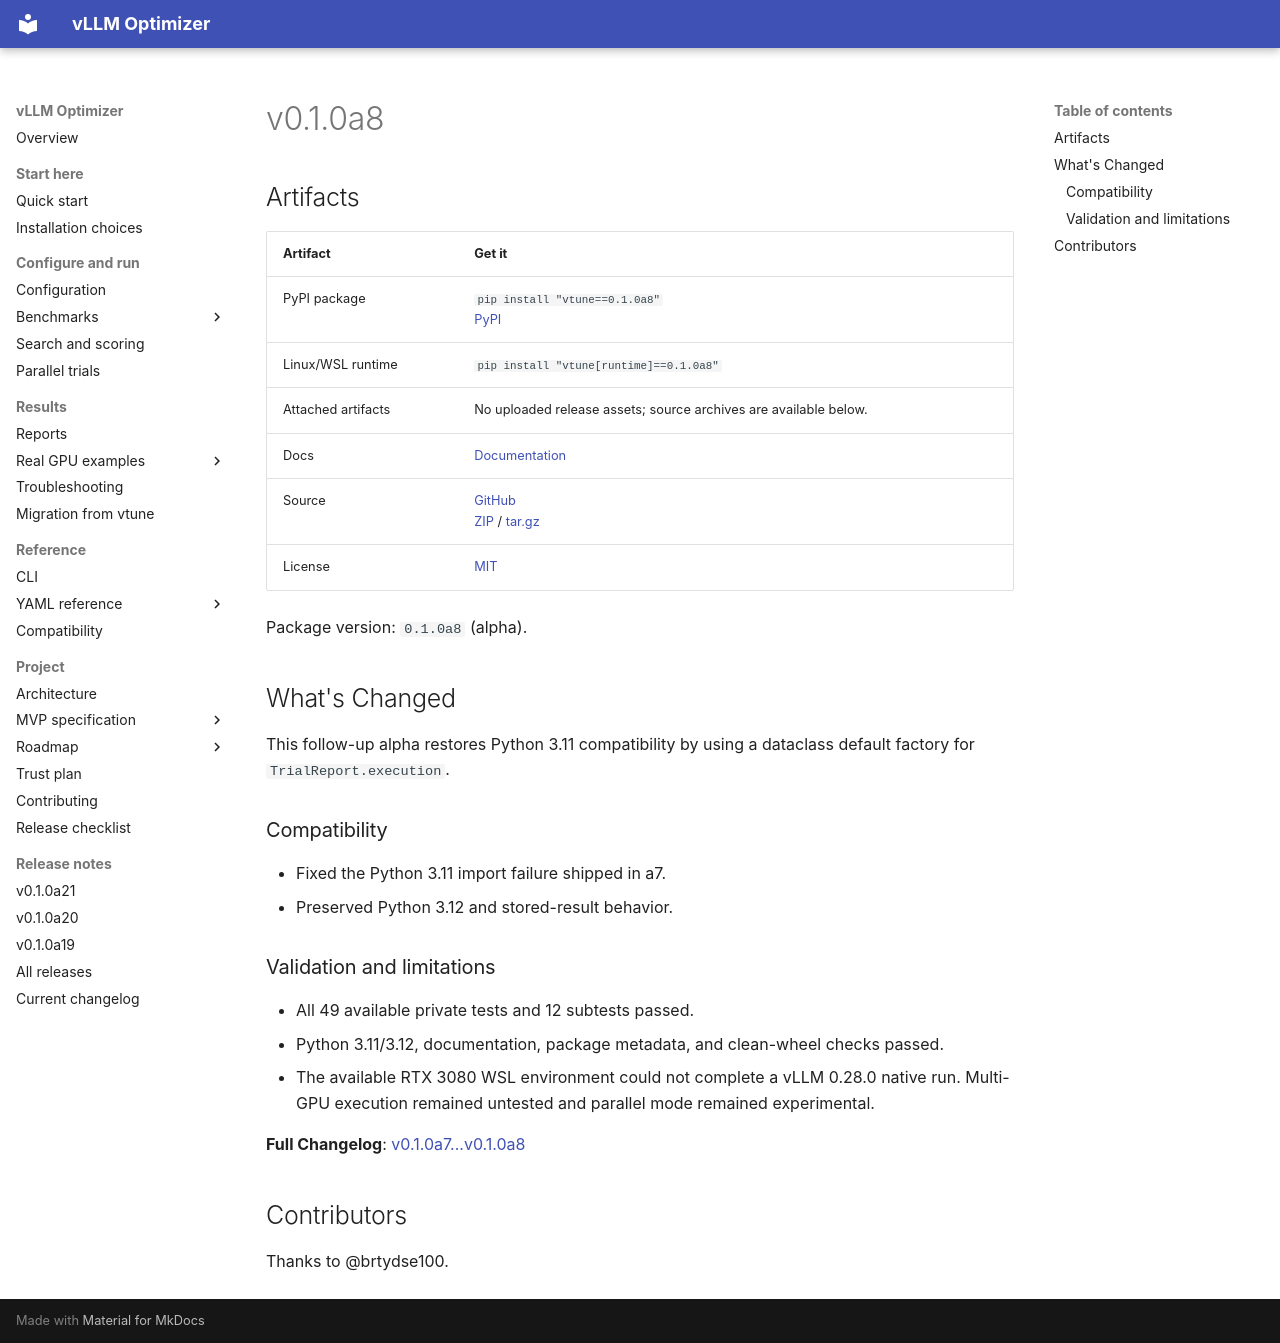

repository: brtydse100/vllm-optimizer · page: project/releases/v0.1.0a8/index.html · generator: mkdocs

# v0.1.0a8

## Artifacts

| Artifact | Get it |
| --- | --- |
| PyPI package | `pip install "vtune==0.1.0a8"`<br>[PyPI](https://pypi.org/project/vtune/0.1.0a8/) |
| Linux/WSL runtime | `pip install "vtune[runtime]==0.1.0a8"` |
| Attached artifacts | No uploaded release assets; source archives are available below. |
| Docs | [Documentation](https://github.com/brtydse100/vllm-optimizer/blob/v0.1.0a8/docs/index.md) |
| Source | [GitHub](https://github.com/brtydse100/vllm-optimizer/tree/v0.1.0a8)<br>[ZIP](https://github.com/brtydse100/vllm-optimizer/archive/refs/tags/v0.1.0a8.zip) / [tar.gz](https://github.com/brtydse100/vllm-optimizer/archive/refs/tags/v0.1.0a8.tar.gz) |
| License | [MIT](https://github.com/brtydse100/vllm-optimizer/blob/v0.1.0a8/LICENSE) |

Package version: `0.1.0a8` (alpha).

## What's Changed

This follow-up alpha restores Python 3.11 compatibility by using a dataclass
default factory for `TrialReport.execution`.

### Compatibility

- Fixed the Python 3.11 import failure shipped in a7.
- Preserved Python 3.12 and stored-result behavior.

### Validation and limitations

- All 49 available private tests and 12 subtests passed.
- Python 3.11/3.12, documentation, package metadata, and clean-wheel checks
  passed.
- The available RTX 3080 WSL environment could not complete a vLLM 0.28.0
  native run. Multi-GPU execution remained untested and parallel mode remained
  experimental.

**Full Changelog**: [v0.1.0a7...v0.1.0a8](https://github.com/brtydse100/vllm-optimizer/compare/v0.1.0a7...v0.1.0a8)

## Contributors

Thanks to @brtydse100.
